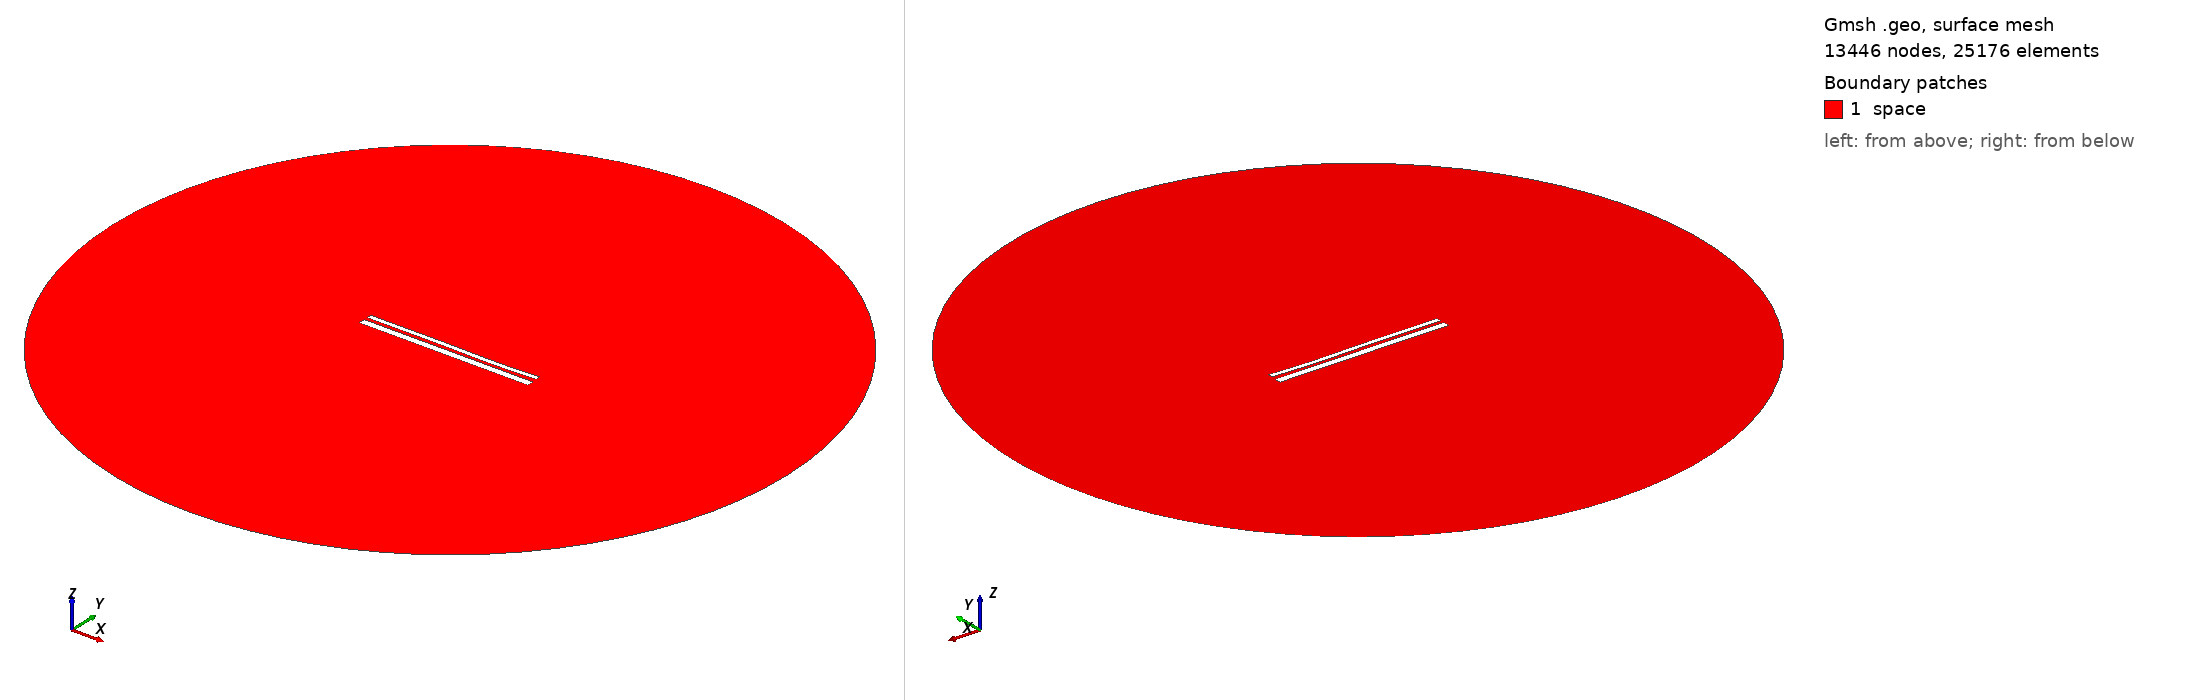

Gmsh geometry script, surface-meshed: 13446 nodes, 25176 surface elements. Boundary patches (legend numbers): 1 space. Left view from above one corner, right view from below the opposite corner. Legend entries are the model's physical surfaces. The drawing asked Gmsh for element sizes between 1% and 20% of the model's largest extent; the script's own settings can give other sizes.

=== 12797.geo (drawn) ===
//---------------------------------------
// Geometry kernel
//---------------------------------------

SetFactory("OpenCASCADE");



//---------------------------------------
// Parameters of the geometry
//---------------------------------------

// Overetch of the upper plate
overetch = 0.5;

// Distance between the plates
distance = 1.5;

// Discretization over the x axis (for the deformation)
nx = 50; 

// Length of the plate
L = 100 - overetch; 

// Number of modes
n = 4; 

// 1st mode coefficient
coeff(1) = 0.0;
beta(1) = 0.596864 * 3.1415926535 / L;

// 2nd mode coefficient
coeff(2) = -0.075;
beta(2) = 1.49418 * 3.1415926535 / L;

// 3rd mode coefficient
coeff(3) = 0.15;
beta(3) = 2.50025 * 3.1415926535 / L;

// 4th mode coefficient
coeff(4) = -0.075;
beta(4) = 3.49999 * 3.1415926535 / L;



//---------------------------------------
// Upper plate (deformed rectangle)
//---------------------------------------

// Coordiantes of the upper plate
xmin = -50;
xmax = 50 - overetch;

// Height of the upper plate
yheight = 4 - 2 * overetch;

// Indexes of the points
UpperID[] = {};
LowerID[] = {};
LeftID[] = {};
RightID[] = {};

// Point index
p = 1;

// Horizontal edges
For i In {1:nx}
    x = xmin + (i-1)*(xmax - xmin)/(nx-1);

    y_bottom = distance / 2 + overetch;
    For j In {1:n}
        C = (Cosh(beta(j)*L) + Cos(beta(j)*L)) / (Sinh(beta(j)*L) + Sin(beta(j)*L));
        y_bottom  = y_bottom + coeff(j) * (Cosh(beta(j)*(x+50)) - Cos(beta(j)*(x+50)) - C * (Sinh(beta(j)*(x+50)) - Sin(beta(j)*(x+50))));
    EndFor

    y_top = y_bottom + yheight;

    Point(p) = {x, y_top, 0, 1.0};
    UpperID[i] = p;
    p = p + 1;

    Point(p) = {x, y_bottom, 0, 1.0};
    LowerID[i] = p;
    p = p + 1;
EndFor

// Create point lists
UpperPts[] = {}; LowerPts[] = {};
For i In {1:nx}
  UpperPts[] += {UpperID[i]};
  LowerPts[] += {LowerID[i]};
EndFor

// Build splines
Spline(1) = {UpperPts[]};
Spline(2) = {LowerPts[]};
Line(3) = {LowerPts[nx-1], UpperPts[nx-1]};
Line(4) = {LowerPts[0], UpperPts[0]};

// Build the plane surface
Curve Loop(1) = {2, 3, -1, -4};
Plane Surface(1) = {1};



//---------------------------------------
// Lower plate (rectangle)
//---------------------------------------

// Vertices
Point(1001) = {-50, -1, 0, 1.0};
Point(1002) = { 50, -1, 0, 1.0};
Point(1003) = { 50,  -5, 0, 1.0};
Point(1004) = {-50,  -5, 0, 1.0};

// Edges
Line(5) = {1001, 1002};
Line(6) = {1002, 1003};
Line(7) = {1003, 1004};
Line(8) = {1004, 1001};

// Plane surface
Line Loop(2) = {5, 6, 7, 8};
Plane Surface(2) = {2}; 



//---------------------------------------
// Outer (fictious) boundary
//---------------------------------------

// Points
Point(1005) = {0, 0, 0};       // Center
Point(1006) = {200, 0, 0};     // Start point
Point(1007) = {0, 200, 0};     // 90 degrees
Point(1008) = {-200, 0, 0};    // 180 degrees
Point(1009) = {0, -200, 0};    // 270 degrees

// Circle arcs (each needs start, center, end)
Circle(9) = {1006, 1005, 1007};
Circle(10) = {1007, 1005, 1008};
Circle(11) = {1008, 1005, 1009};
Circle(12) = {1009, 1005, 1006};

// Plane surface for the entire domain
Curve Loop(3) = {9, 10, 11, 12};
Surface(3) = {3};

// Subtract the plates from the whole domain to obtain the actual domain where we want to solve the equations
BooleanDifference{ Surface{3}; Delete; }{ Surface{1}; Surface{2}; Delete; }




//---------------------------------------
// Transfinite Lines/Curves
//---------------------------------------

// Set the number of points on the boundaries
r = 7;

// Plates
Transfinite Curve {1, 2} = 50*r Using Progression 1;
Transfinite Curve {3, 4} = 2*r Using Progression 1;
Transfinite Line {5, 7} = 50*r Using Progression 1;
Transfinite Line {6, 8} = 2*r Using Progression 1;

// Outer boundary
Transfinite Line {9, 10, 11, 12} = 20 Using Progression 1;



//---------------------------------------
// Physical groups
//---------------------------------------                

// Physical curves (boundaries)
Physical Line("force_segment", 10) = {2};
Physical Line("upper_plate", 11) = {1, 3, 4};
Physical Line("lower_plate", 12) = {5, 6, 7, 8};
Physical Line("boundary", 20) = {9, 10, 11, 12};

// Physical Surfaces
Physical Surface("space", 30) = {3};



//---------------------------------------
// 6. Generate the Mesh
//---------------------------------------

// 2D mesh generation
Mesh 2;
